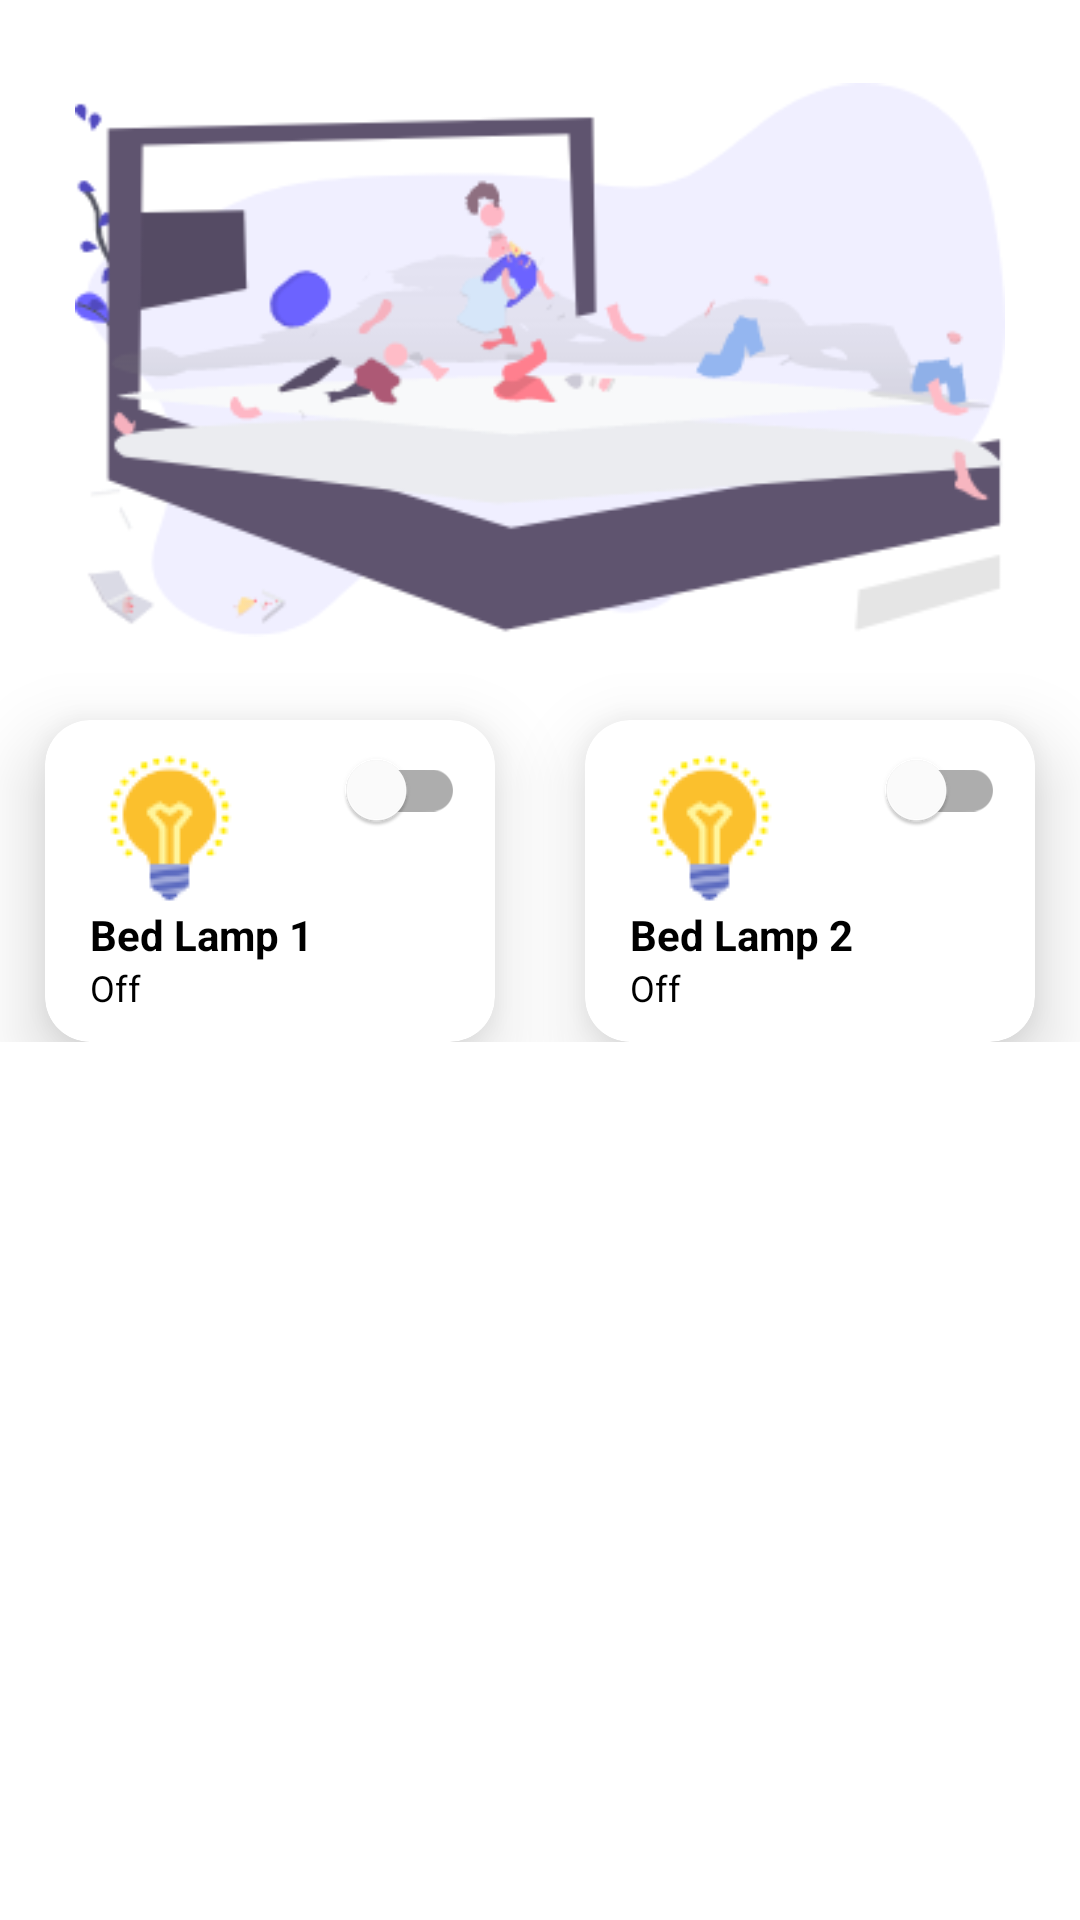

Reconstruct the res/layout file that produces this screen, plus the resources it refers to.
<!-- AndroidManifest.xml: application theme Theme.Cekinhome -->
<!-- res/layout/fragment_bedroom.xml -->
<?xml version="1.0" encoding="utf-8"?>
<layout xmlns:android="http://schemas.android.com/apk/res/android"
    xmlns:app="http://schemas.android.com/apk/res-auto"
    xmlns:tools="http://schemas.android.com/tools">

    <androidx.core.widget.NestedScrollView
        android:layout_width="match_parent"
        android:layout_height="match_parent"
        tools:background="@color/blue_primary">

        <androidx.constraintlayout.widget.ConstraintLayout
            android:layout_width="match_parent"
            android:layout_height="wrap_content">

            <ImageView
                android:id="@+id/imageView3"
                android:layout_width="match_parent"
                android:layout_height="wrap_content"
                android:layout_centerHorizontal="true"
                android:layout_marginHorizontal="25dp"
                android:layout_marginTop="15dp"
                android:contentDescription="@string/app_name"
                app:layout_constraintEnd_toEndOf="parent"
                app:layout_constraintStart_toStartOf="parent"
                app:layout_constraintTop_toTopOf="parent"
                app:srcCompat="@drawable/img_bedroom" />

            <androidx.cardview.widget.CardView
                android:id="@+id/cv_bed_lamp1"
                style="@style/cardview_device"
                android:layout_marginTop="15dp"
                app:cardCornerRadius="15dp"
                app:cardElevation="15dp"
                app:layout_constraintEnd_toStartOf="@+id/cv_bed_lamp2"
                app:layout_constraintHorizontal_bias="0.5"
                app:layout_constraintStart_toStartOf="parent"
                app:layout_constraintTop_toBottomOf="@+id/imageView3">

                <RelativeLayout
                    android:layout_width="match_parent"
                    android:layout_height="match_parent"
                    android:paddingVertical="10dp">

                    <com.google.android.material.switchmaterial.SwitchMaterial
                        android:id="@+id/switch_bed_lamp1"
                        android:layout_width="wrap_content"
                        android:layout_height="0dp"
                        android:layout_alignParentEnd="true"
                        android:layout_marginEnd="10dp" />

                    <ImageView
                        android:id="@+id/img_bed_lamp1"
                        android:layout_width="wrap_content"
                        android:layout_height="wrap_content"
                        android:layout_marginStart="15dp"
                        android:contentDescription="@string/app_name"
                        app:srcCompat="@drawable/img_lamp" />

                    <TextView
                        android:id="@+id/tv_bed_lamp1"
                        android:layout_width="wrap_content"
                        android:layout_height="wrap_content"
                        android:layout_below="@id/img_bed_lamp1"
                        android:layout_marginStart="15dp"
                        android:text="Bed Lamp 1"
                        android:textSize="14sp"
                        android:textStyle="bold" />

                    <TextView
                        android:id="@+id/tv_indicator_bed_lamp1"
                        android:layout_width="wrap_content"
                        android:layout_height="wrap_content"
                        android:layout_below="@id/tv_bed_lamp1"
                        android:layout_marginStart="15dp"
                        android:text="Off"
                        android:textSize="12sp" />
                </RelativeLayout>
            </androidx.cardview.widget.CardView>

            <androidx.cardview.widget.CardView
                android:id="@+id/cv_bed_lamp2"
                style="@style/cardview_device"
                app:cardCornerRadius="15dp"
                app:cardElevation="15dp"
                app:layout_constraintBottom_toBottomOf="@+id/cv_bed_lamp1"
                app:layout_constraintEnd_toEndOf="parent"
                app:layout_constraintHorizontal_bias="0.5"
                app:layout_constraintStart_toEndOf="@+id/cv_bed_lamp1"
                app:layout_constraintTop_toTopOf="@+id/cv_bed_lamp1">

                <RelativeLayout
                    android:layout_width="match_parent"
                    android:layout_height="match_parent"
                    android:paddingVertical="10dp">

                    <com.google.android.material.switchmaterial.SwitchMaterial
                        android:id="@+id/switch_bed_lamp2"
                        android:layout_width="wrap_content"
                        android:layout_height="0dp"
                        android:layout_alignParentEnd="true"
                        android:layout_marginEnd="10dp" />

                    <ImageView
                        android:id="@+id/img_bed_lamp2"
                        android:layout_width="wrap_content"
                        android:layout_height="wrap_content"
                        android:layout_marginStart="15dp"
                        android:contentDescription="@string/app_name"
                        app:srcCompat="@drawable/img_lamp" />

                    <TextView
                        android:id="@+id/tv_bed_lamp2"
                        android:layout_width="wrap_content"
                        android:layout_height="wrap_content"
                        android:layout_below="@id/img_bed_lamp2"
                        android:layout_marginStart="15dp"
                        android:text="Bed Lamp 2"
                        android:textSize="14sp"
                        android:textStyle="bold" />

                    <TextView
                        android:id="@+id/tv_indicator_bed_lamp2"
                        android:layout_width="wrap_content"
                        android:layout_height="wrap_content"
                        android:layout_below="@id/tv_bed_lamp2"
                        android:layout_marginStart="15dp"
                        android:text="Off"
                        android:textSize="12sp" />
                </RelativeLayout>
            </androidx.cardview.widget.CardView>

        </androidx.constraintlayout.widget.ConstraintLayout>
    </androidx.core.widget.NestedScrollView>
</layout>
<!-- resources referenced by this layout -->
<resources>
  <color name="blue_primary">#2397E6</color>
  <!-- drawable img_bedroom: png bitmap (drawable, 29628 bytes) -->
  <!-- drawable img_lamp: png bitmap (drawable, 2596 bytes) -->
  <string name="app_name">Cekinhome</string>
  <style name="cardview_device">
          <item name="android:layout_width">0dp</item>
          <item name="android:layout_height">wrap_content</item>
          <item name="android:layout_marginStart">15dp</item>
          <item name="android:layout_marginEnd">15dp</item>
      </style>
  <style name="Theme.Cekinhome" parent="Theme.MaterialComponents.DayNight.NoActionBar">
          
          <item name="colorPrimary">@color/blue_primary</item>
          <item name="colorPrimaryVariant">@color/blue_primary_dark</item>
          <item name="colorOnPrimary">@color/white</item>
          
          <item name="colorSecondary">@color/fab_orange_dark</item>
          <item name="colorSecondaryVariant">@color/teal_700</item>
          <item name="colorOnSecondary">@color/black</item>
          <item name="android:textColor">@color/black</item>
          
          <item name="android:statusBarColor" tools:targetApi="l">?attr/colorPrimaryVariant</item>
          
      </style>
  <color name="blue_primary_dark">#001E6C</color>
  <color name="white">#FFFFFFFF</color>
  <color name="teal_700">#FF018786</color>
  <color name="black">#FF000000</color>
</resources>
